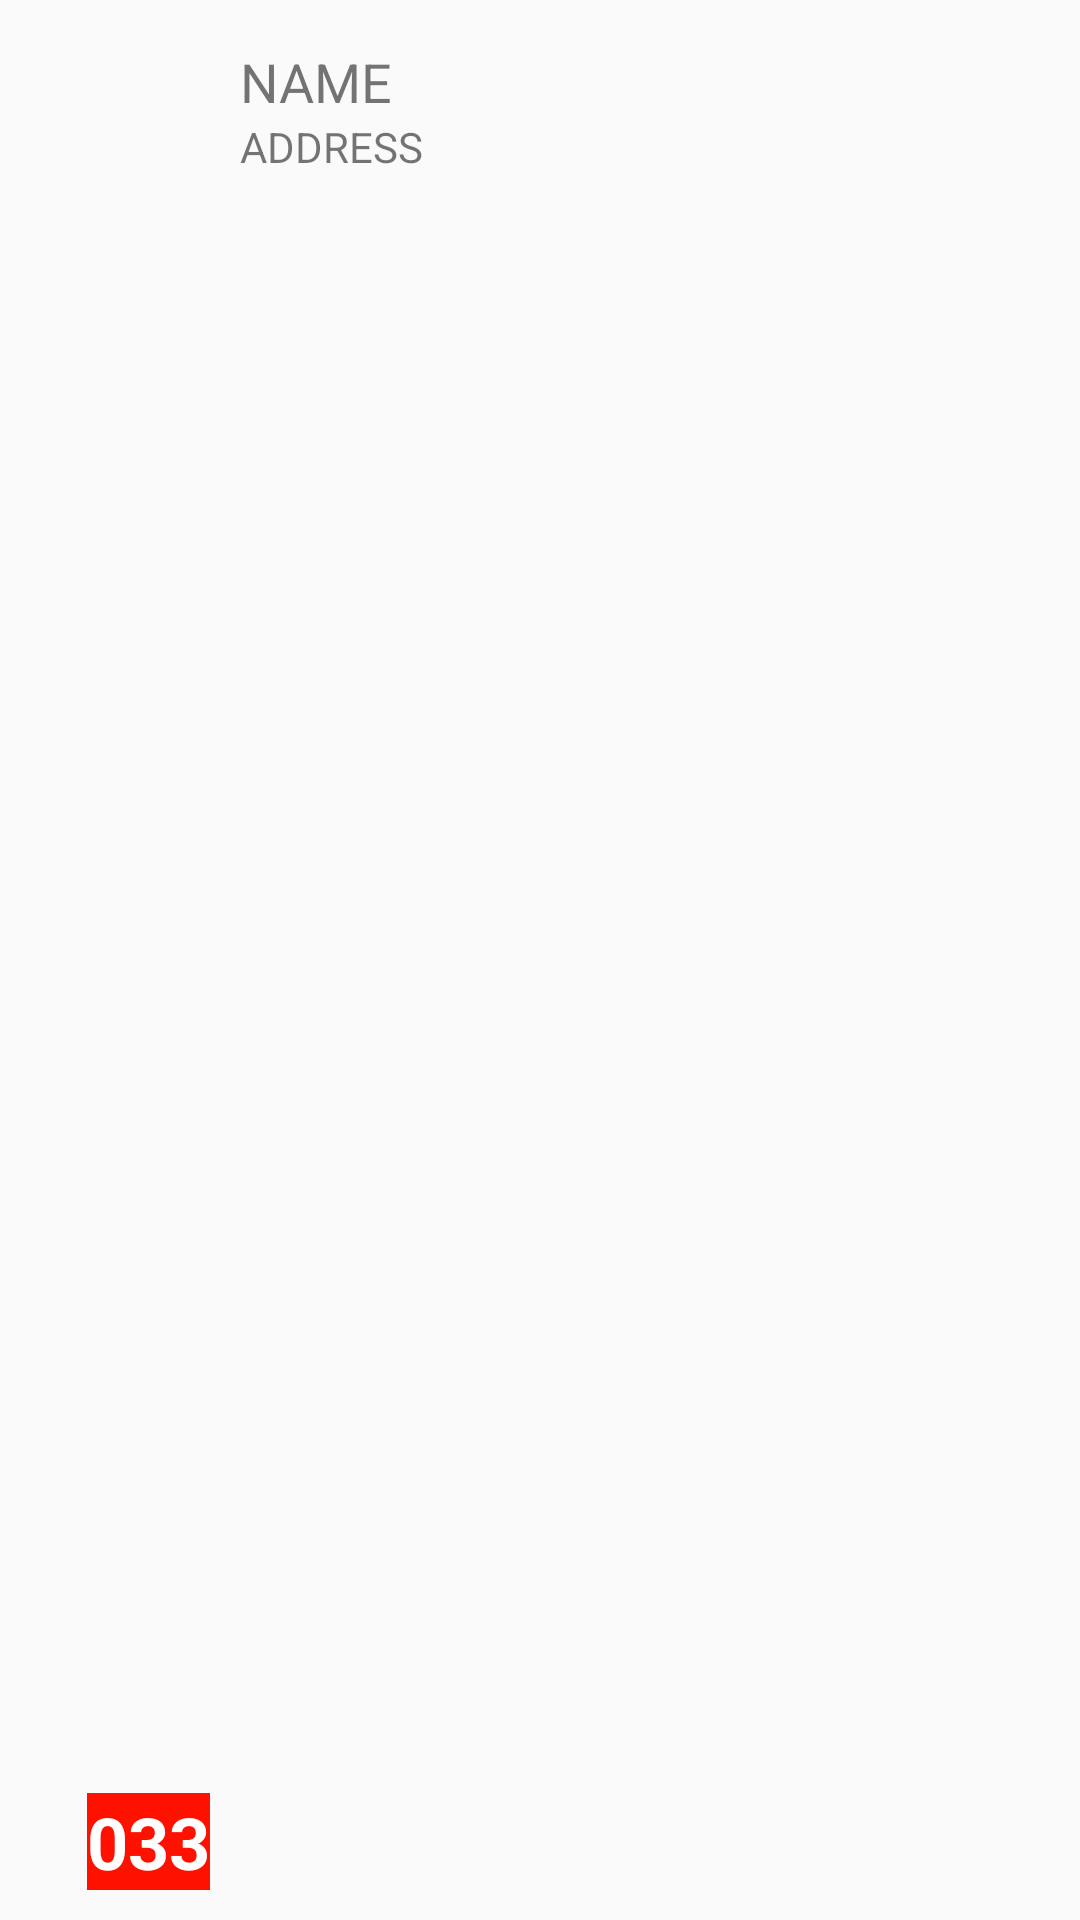

Produce the Android XML layout that renders to this screen, including the resource entries it uses.
<!-- AndroidManifest.xml: application theme AppTheme -->
<!-- res/layout/recycler_item.xml -->
<?xml version="1.0" encoding="utf-8"?>
<RelativeLayout xmlns:android="http://schemas.android.com/apk/res/android"
    xmlns:app="http://schemas.android.com/apk/res-auto"
    xmlns:tools="http://schemas.android.com/tools"
    android:layout_width="match_parent"
    android:layout_height="70dp"
    android:padding="5dp">

    <ImageView
        android:id="@+id/image_medcenter"
        android:layout_width="70dp"
        android:layout_height="70dp"
        android:scaleType="fitCenter"
        android:layout_alignParentStart="true"
        android:layout_alignParentBottom="true"
        android:layout_alignParentTop="true"
        tools:srcCompat="@tools:sample/avatars" />

    <TextView
        android:id="@+id/rating"
        android:layout_width="wrap_content"
        android:layout_height="wrap_content"
        android:layout_alignEnd="@+id/image_medcenter"
        android:layout_alignParentBottom="true"
        android:layout_marginEnd="5dp"
        android:layout_marginBottom="5dp"
        android:text="@string/rating"
        android:textAlignment="viewStart"
        android:textColor="@color/white"
        android:background="@color/red"
        android:textSize="24sp"
        android:textStyle="bold"/>

    <TextView
        android:id="@+id/name"
        android:layout_width="wrap_content"
        android:layout_height="wrap_content"
        android:layout_toStartOf="@+id/image_rating"
        android:layout_toEndOf="@+id/image_medcenter"
        android:paddingTop="10sp"
        android:paddingStart="5dp"
        android:text="@string/name"
        android:textSize="18sp" />

    <TextView
        android:id="@+id/address"
        android:layout_width="wrap_content"
        android:layout_height="wrap_content"
        android:layout_below="@+id/name"
        android:layout_alignStart="@+id/name"
        android:layout_toStartOf="@+id/image_rating"
        android:paddingStart="5dp"
        android:ellipsize="end"
        android:maxLines="1"
        android:scrollHorizontally="true"
        android:text="@string/address" />

    <ImageView
        android:id="@+id/image_rating"
        android:layout_width="wrap_content"
        android:layout_height="match_parent"
        android:layout_centerVertical="true"
        android:layout_alignParentEnd="true"
        android:src="@drawable/ic_baseline_more_vert_24" />

</RelativeLayout>
<!-- resources referenced by this layout -->
<resources>
  <color name="red">#FFFF1100</color>
  <color name="white">#FFFFFFFF</color>
  <string name="address">ADDRESS</string>
  <string name="name">NAME</string>
  <string name="rating">033</string>
  <style name="AppTheme" parent="Theme.AppCompat.DayNight.DarkActionBar">&gt;
          
          <item name="colorPrimary">@color/colorPrimary</item>
          <item name="colorPrimaryDark">@color/colorPrimaryDark</item>
          <item name="colorAccent">@color/colorAccent</item>
  
      </style>
  <color name="colorPrimary">#6200EE</color>
  <color name="colorPrimaryDark">#3700B3</color>
  <color name="colorAccent">#03DAC5</color>
</resources>
